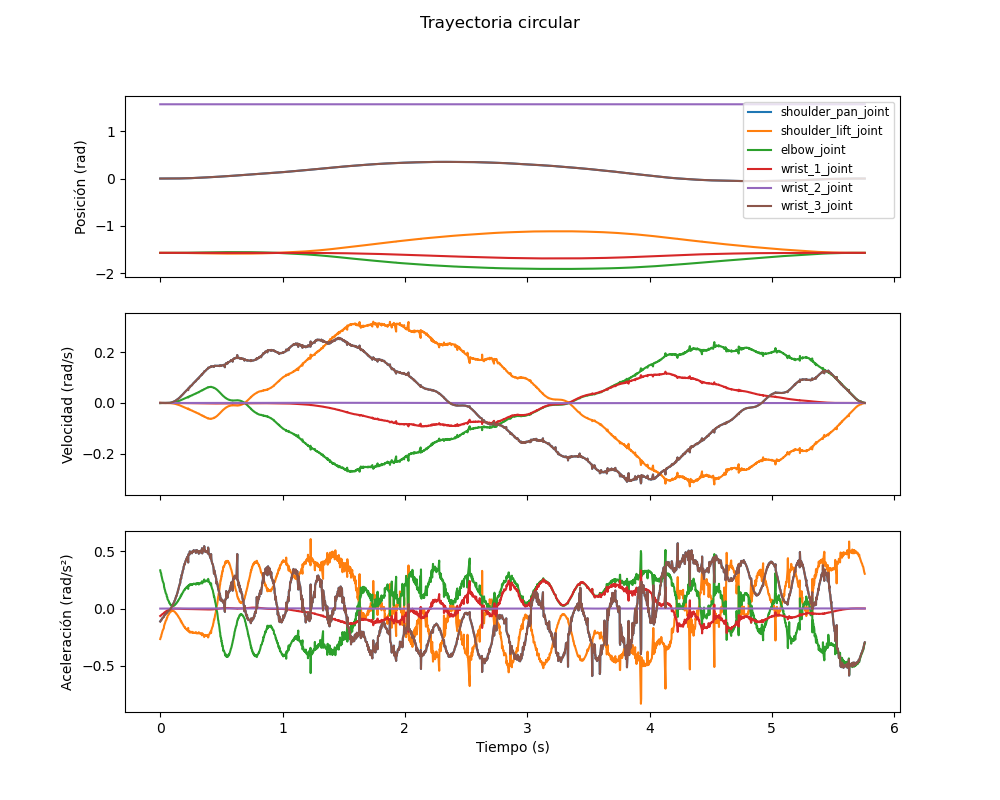

Data behind this chart, as committed beside it:
trayectoria, tiempo_s, articulacion, posicion_rad, velocidad_rad_s, aceleracion_rad_s2
circular, 0.0, shoulder_pan_joint, 0.0002023, 0.0002431, -0.1119
circular, 0.0, shoulder_lift_joint, -1.572, 0.0005772, -0.2657
circular, 0.0, elbow_joint, -1.571, -0.0007221, 0.3325
circular, 0.0, wrist_1_joint, -1.57, 0.0001411, -0.06495
circular, 0.0, wrist_2_joint, 1.57, 1.3932331667200554e-06, -0.0006415
circular, 0.0, wrist_3_joint, 0.0003364, 0.0002461, -0.1133
circular, 0.003631, shoulder_pan_joint, 0.0002023, 0.0001866, -0.1059
circular, 0.003631, shoulder_lift_joint, -1.572, 0.0004431, -0.2514
circular, 0.003631, elbow_joint, -1.571, -0.0005543, 0.3146
circular, 0.003631, wrist_1_joint, -1.57, 0.0001083, -0.06144
circular, 0.003631, wrist_2_joint, 1.57, 1.06951612858245e-06, -0.0006069
circular, 0.003631, wrist_3_joint, 0.0003364, 0.000189, -0.1072
circular, 0.005622, shoulder_pan_joint, 0.0002023, 0.0001429, -0.1046
circular, 0.005622, shoulder_lift_joint, -1.572, 0.0003394, -0.2485
circular, 0.005622, elbow_joint, -1.571, -0.0004246, 0.3109
circular, 0.005622, wrist_1_joint, -1.57, 8.294055371334117e-05, -0.06072
circular, 0.005622, wrist_2_joint, 1.57, 8.192139268596067e-07, -0.0005998
circular, 0.005622, wrist_3_joint, 0.0003364, 0.0001447, -0.106
circular, 0.007698, shoulder_pan_joint, 0.0002023, 0.0001401, -0.1026
circular, 0.007698, shoulder_lift_joint, -1.572, 0.0003326, -0.2436
circular, 0.007698, elbow_joint, -1.571, -0.0004161, 0.3047
circular, 0.007698, wrist_1_joint, -1.57, 8.12853048077114e-05, -0.05953
circular, 0.007698, wrist_2_joint, 1.57, 8.0286483229487e-07, -0.0005879
circular, 0.007698, wrist_3_joint, 0.0003364, 0.0001418, -0.1039
circular, 0.009628, shoulder_pan_joint, 0.0002023, 7.534948371419656e-05, -0.09612
circular, 0.009628, shoulder_lift_joint, -1.572, 0.0001789, -0.2282
circular, 0.009628, elbow_joint, -1.571, -0.0002238, 0.2855
circular, 0.009628, wrist_1_joint, -1.57, 4.372126394519072e-05, -0.05577
circular, 0.009628, wrist_2_joint, 1.57, 4.3184023033697064e-07, -0.0005509
circular, 0.009628, wrist_3_joint, 0.0003364, 7.629337561404285e-05, -0.09732
circular, 0.01159, shoulder_pan_joint, 0.0002023, 7.392249076630062e-05, -0.09431
circular, 0.01159, shoulder_lift_joint, -1.572, 0.0001755, -0.2239
circular, 0.01159, elbow_joint, -1.571, -0.0002196, 0.2801
circular, 0.01159, wrist_1_joint, -1.57, 4.289325647589561e-05, -0.05472
circular, 0.01159, wrist_2_joint, 1.57, 4.2366190006936044e-07, -0.0005405
circular, 0.01159, wrist_3_joint, 0.0003364, 7.484850693537527e-05, -0.09549
circular, 0.01366, shoulder_pan_joint, 0.0002023, 1.9175848048082447e-05, -0.0908
circular, 0.01366, shoulder_lift_joint, -1.572, 4.552814953432243e-05, -0.2156
circular, 0.01366, elbow_joint, -1.571, -5.696058161825968e-05, 0.2697
circular, 0.01366, wrist_1_joint, -1.57, 1.112671610248261e-05, -0.05269
circular, 0.01366, wrist_2_joint, 1.57, 1.098999238930465e-07, -0.0005204
circular, 0.01366, wrist_3_joint, 0.0003364, 1.941606107613581e-05, -0.09194
circular, 0.01562, shoulder_pan_joint, 0.0002023, 7.908773456002615e-06, -0.08768
circular, 0.01562, shoulder_lift_joint, -1.572, 1.8777360959891232e-05, -0.2082
circular, 0.01562, elbow_joint, -1.571, -2.349248568480139e-05, 0.2604
circular, 0.01562, wrist_1_joint, -1.57, 4.589037037268524e-06, -0.05087
circular, 0.01562, wrist_2_joint, 1.57, 4.5326471480537315e-08, -0.0005025
circular, 0.01562, wrist_3_joint, 0.0003364, 8.007845497836464e-06, -0.08877
circular, 0.01763, shoulder_pan_joint, 0.0002023, 9.608343165487231e-07, -0.08412
circular, 0.01763, shoulder_lift_joint, -1.572, 2.2812554764396354e-06, -0.1997
circular, 0.01763, elbow_joint, -1.571, -2.8540944297265738e-06, 0.2499
circular, 0.01763, wrist_1_joint, -1.57, 5.575206161199168e-07, -0.04881
circular, 0.01763, wrist_2_joint, 1.57, 5.506693670012856e-09, -0.0004821
circular, 0.01763, wrist_3_joint, 0.0003364, 9.728705467079609e-07, -0.08518
circular, 0.01964, shoulder_pan_joint, 0.0002023, 0.0, -0.08109
circular, 0.01964, shoulder_lift_joint, -1.572, 0.0, -0.1925
circular, 0.01964, elbow_joint, -1.571, 0.0, 0.2409
circular, 0.01964, wrist_1_joint, -1.57, 0.0, -0.04705
circular, 0.01964, wrist_2_joint, 1.57, 0.0, -0.0004647
circular, 0.01964, wrist_3_joint, 0.0003364, 0.0, -0.0821
... 15,414 more rows
